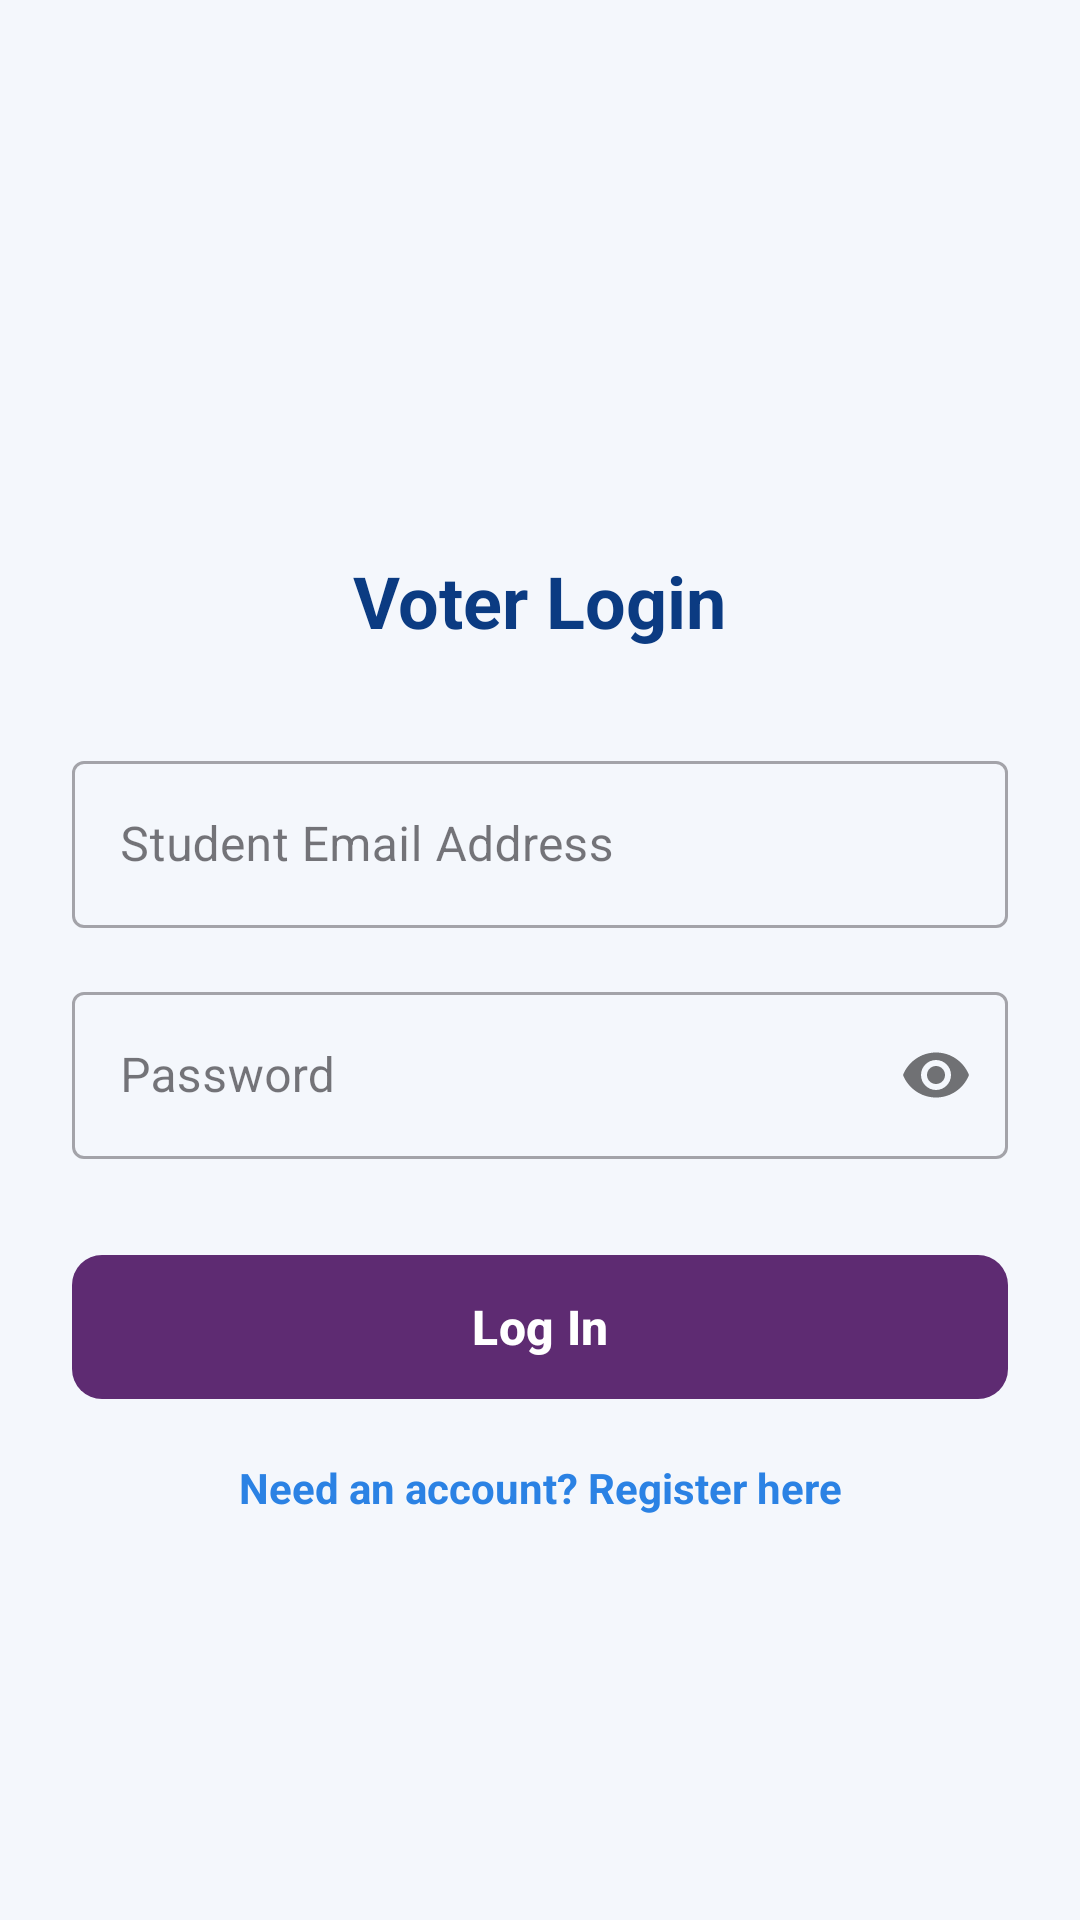

Reconstruct the res/layout file that produces this screen, plus the resources it refers to.
<!-- AndroidManifest.xml: application theme Theme.1stActivity -->
<!-- res/layout/activity_login.xml -->
<?xml version="1.0" encoding="utf-8"?>
<ScrollView xmlns:android="http://schemas.android.com/apk/res/android"
    xmlns:app="http://schemas.android.com/apk/res-auto"
    xmlns:tools="http://schemas.android.com/tools"
    android:layout_width="match_parent"
    android:layout_height="match_parent"
    android:background="#F4F7FC"
    android:fillViewport="true"
    tools:context=".LoginActivity">

    <androidx.constraintlayout.widget.ConstraintLayout
        android:layout_width="match_parent"
        android:layout_height="wrap_content"
        android:padding="24dp">

        <ImageView
            android:id="@+id/imgLoginLogo"
            android:layout_width="120dp"
            android:layout_height="120dp"
            android:layout_marginTop="24dp"
            android:contentDescription="Campus Voting Logo"
            android:src="@drawable/hashbox_logo"
            app:layout_constraintEnd_toEndOf="parent"
            app:layout_constraintStart_toStartOf="parent"
            app:layout_constraintTop_toTopOf="parent" />

        <TextView
            android:id="@+id/tvLoginHeader"
            android:layout_width="wrap_content"
            android:layout_height="wrap_content"
            android:layout_marginTop="16dp"
            android:text="Voter Login"
            android:textColor="#0B3B82"
            android:textSize="24sp"
            android:textStyle="bold"
            app:layout_constraintEnd_toEndOf="parent"
            app:layout_constraintStart_toStartOf="parent"
            app:layout_constraintTop_toBottomOf="@id/imgLoginLogo" />

        <com.google.android.material.textfield.TextInputLayout
            android:id="@+id/tilLoginEmail"
            style="@style/Widget.MaterialComponents.TextInputLayout.OutlinedBox"
            android:layout_width="0dp"
            android:layout_height="wrap_content"
            android:layout_marginTop="32dp"
            android:hint="Student Email Address"
            app:layout_constraintEnd_toEndOf="parent"
            app:layout_constraintStart_toStartOf="parent"
            app:layout_constraintTop_toBottomOf="@id/tvLoginHeader">

            <com.google.android.material.textfield.TextInputEditText
                android:id="@+id/etLoginEmail"
                android:layout_width="match_parent"
                android:layout_height="wrap_content"
                android:inputType="textEmailAddress" />
        </com.google.android.material.textfield.TextInputLayout>

        <com.google.android.material.textfield.TextInputLayout
            android:id="@+id/tilLoginPassword"
            style="@style/Widget.MaterialComponents.TextInputLayout.OutlinedBox"
            android:layout_width="0dp"
            android:layout_height="wrap_content"
            android:layout_marginTop="16dp"
            android:hint="Password"
            app:passwordToggleEnabled="true"
            app:layout_constraintEnd_toEndOf="parent"
            app:layout_constraintStart_toStartOf="parent"
            app:layout_constraintTop_toBottomOf="@id/tilLoginEmail">

            <com.google.android.material.textfield.TextInputEditText
                android:id="@+id/etLoginPassword"
                android:layout_width="match_parent"
                android:layout_height="wrap_content"
                android:inputType="textPassword" />
        </com.google.android.material.textfield.TextInputLayout>

        <com.google.android.material.button.MaterialButton
            android:id="@+id/btnLoginSubmit"
            android:layout_width="0dp"
            android:layout_height="56dp"
            android:layout_marginTop="28dp"
            android:text="Log In"
            android:textAllCaps="false"
            android:textColor="#FFFFFF"
            android:textSize="16sp"
            android:textStyle="bold"
            app:backgroundTint="#5E2B72"
            app:cornerRadius="10dp"
            app:layout_constraintEnd_toEndOf="parent"
            app:layout_constraintStart_toStartOf="parent"
            app:layout_constraintTop_toBottomOf="@id/tilLoginPassword" />

        <TextView
            android:id="@+id/tvToRegister"
            android:layout_width="wrap_content"
            android:layout_height="wrap_content"
            android:layout_marginTop="16dp"
            android:text="Need an account? Register here"
            android:textColor="#2B82E4"
            android:textSize="14sp"
            android:textStyle="bold"
            app:layout_constraintEnd_toEndOf="parent"
            app:layout_constraintStart_toStartOf="parent"
            app:layout_constraintTop_toBottomOf="@id/btnLoginSubmit" />

    </androidx.constraintlayout.widget.ConstraintLayout>
</ScrollView>
<!-- resources referenced by this layout -->
<resources>
  <style name="Theme.1stActivity" parent="Base.Theme.1stActivity" />
  <style name="Base.Theme.1stActivity" parent="Theme.Material3.DayNight.NoActionBar">
          
          
      </style>
</resources>
